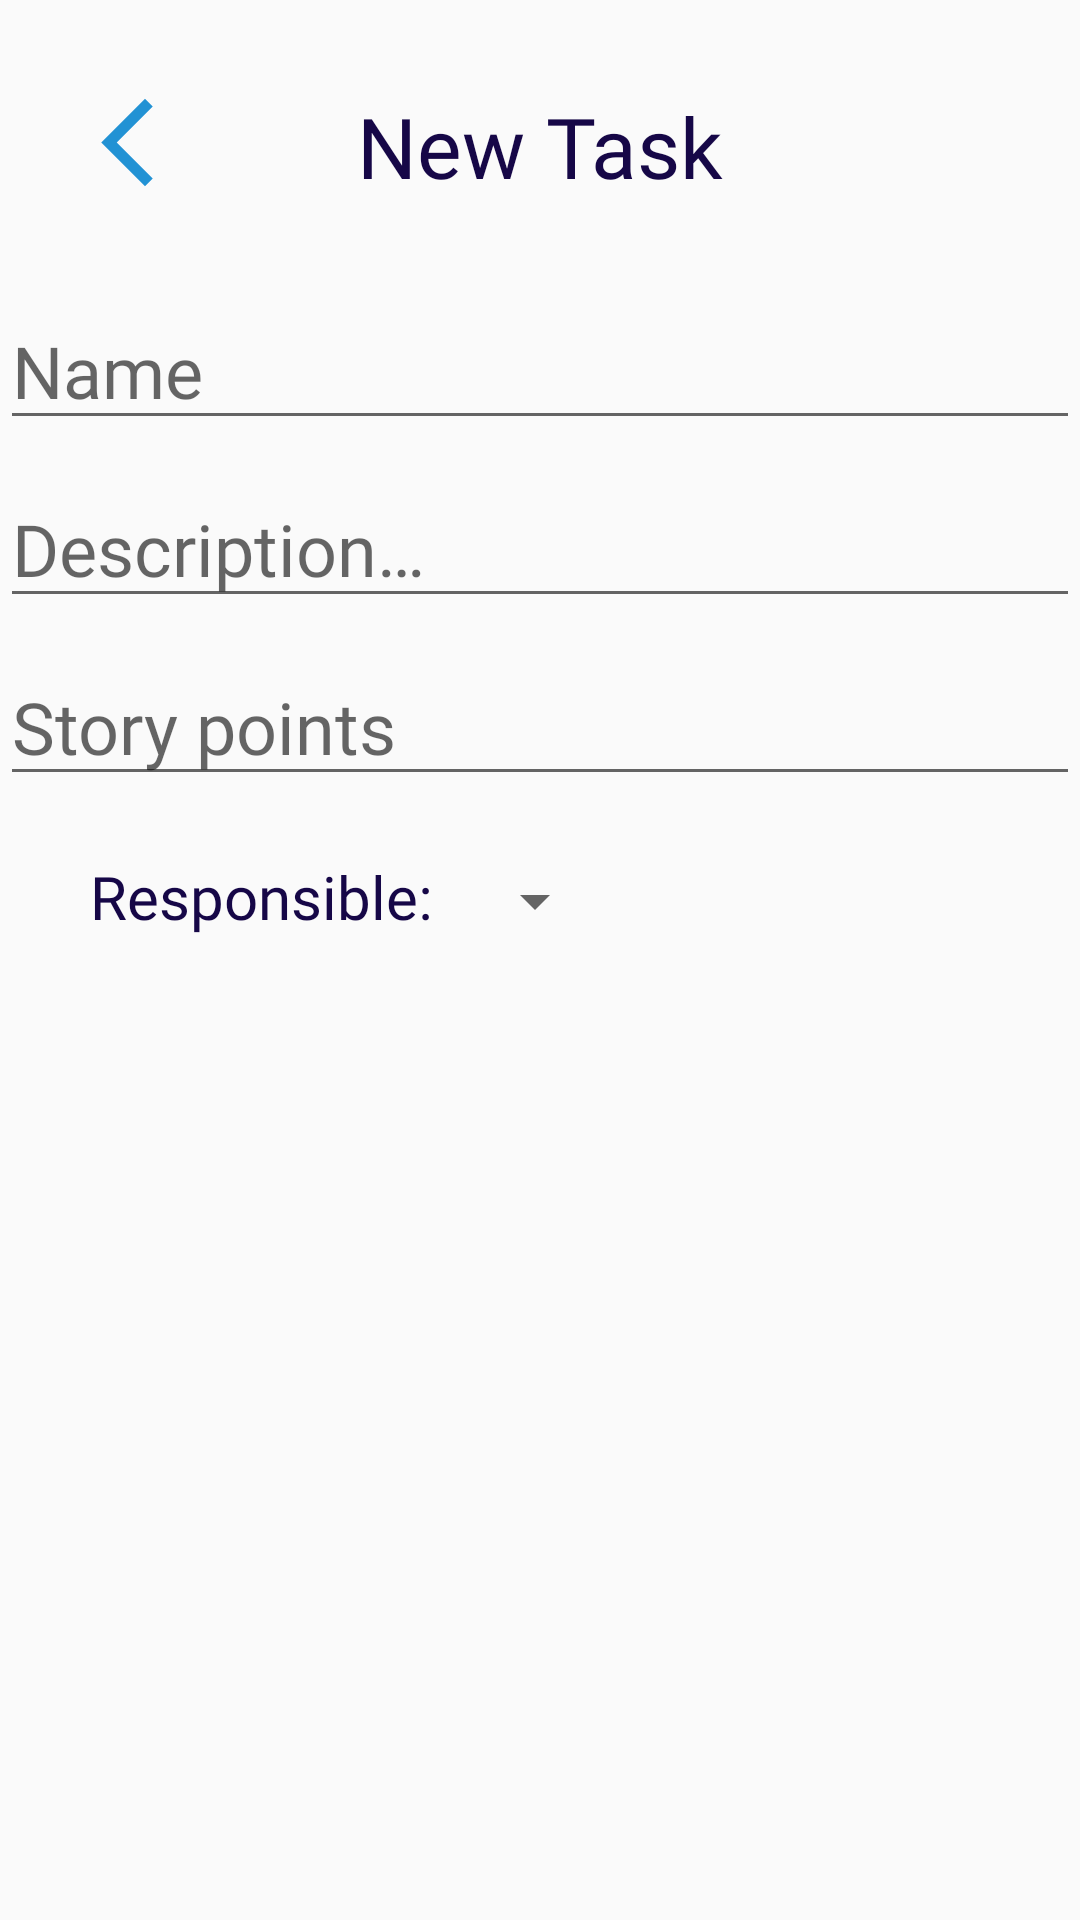

Produce the Android XML layout that renders to this screen, including the resource entries it uses.
<!-- AndroidManifest.xml: application theme Theme.NovatechFrontEnd -->
<!-- res/layout/fragment_project_add_task.xml -->
<?xml version="1.0" encoding="utf-8"?>
<FrameLayout xmlns:android="http://schemas.android.com/apk/res/android"
    xmlns:tools="http://schemas.android.com/tools"
    xmlns:app="http://schemas.android.com/apk/res-auto"
    android:layout_width="match_parent"
    android:layout_height="match_parent"
    tools:context=".ui.ProjectAddTaskFragment">


    <androidx.constraintlayout.widget.ConstraintLayout
        android:layout_width="match_parent"
        android:layout_height="742dp">

        <TextView
            android:id="@+id/project_add_task_back"
            android:layout_width="35dp"
            android:layout_height="35dp"
            android:layout_marginTop="30dp"
            android:layout_marginStart="25dp"
            android:background="@drawable/back"
            android:backgroundTint="@color/btn_color"
            app:layout_constraintStart_toStartOf="parent"
            app:layout_constraintTop_toTopOf="parent" />

        <TextView
            android:id="@+id/project_add_task_title"
            android:layout_width="wrap_content"
            android:layout_height="wrap_content"
            android:layout_marginTop="30dp"
            android:text="@string/project_add_task_title"
            android:textColor="@color/item_selected"
            android:fontFamily="@font/roboto"
            android:textSize="28sp"
            app:layout_constraintEnd_toEndOf="parent"
            app:layout_constraintStart_toStartOf="parent"
            app:layout_constraintTop_toTopOf="parent" />

        <EditText
            android:id="@+id/project_add_task_name"
            android:layout_width="wrap_content"
            android:layout_height="wrap_content"
            android:layout_marginTop="30dp"
            android:ems="13"
            android:inputType="text"
            android:fontFamily="@font/roboto_light"
            android:textSize="24sp"
            android:drawableEnd="@drawable/task"
            android:hint="@string/project_add_resource_name"
            android:drawableTint="@color/item_selected"
            android:maxLength="30"
            app:layout_constraintEnd_toEndOf="parent"
            app:layout_constraintStart_toStartOf="parent"
            app:layout_constraintTop_toBottomOf="@+id/project_add_task_title"
            android:autofillHints="" />

        <EditText
            android:id="@+id/project_add_task_description"
            android:layout_width="wrap_content"
            android:layout_height="wrap_content"
            android:layout_marginTop="10dp"
            android:ems="13"
            android:inputType="textMultiLine"
            android:fontFamily="@font/roboto_light"
            android:textSize="24sp"
            android:hint="@string/project_add_resource_description"
            android:maxLength="100"
            app:layout_constraintEnd_toEndOf="parent"
            app:layout_constraintStart_toStartOf="parent"
            app:layout_constraintTop_toBottomOf="@+id/project_add_task_name"
            android:autofillHints="" />

        <EditText
            android:id="@+id/project_add_task_story_points"
            android:layout_width="wrap_content"
            android:layout_height="wrap_content"
            android:layout_marginTop="10dp"
            android:ems="13"
            android:inputType="number"
            android:fontFamily="@font/roboto_light"
            android:textSize="24sp"
            android:hint="@string/project_add_task_story_points"
            android:maxLength="2"
            app:layout_constraintEnd_toEndOf="parent"
            app:layout_constraintStart_toStartOf="parent"
            app:layout_constraintTop_toBottomOf="@+id/project_add_task_description"
            android:autofillHints="" />

        <TextView
            android:id="@+id/project_add_task_responsible_title"
            android:layout_width="wrap_content"
            android:layout_height="wrap_content"
            android:layout_marginTop="20dp"
            android:layout_marginStart="30dp"
            android:text="@string/item_task_responsible"
            android:textColor="@color/item_selected"
            android:fontFamily="@font/roboto"
            android:textSize="20sp"
            app:layout_constraintStart_toStartOf="parent"
            app:layout_constraintTop_toBottomOf="@id/project_add_task_story_points" />

        <Spinner
            android:id="@+id/project_add_task_responsible"
            android:layout_width="wrap_content"
            android:layout_height="wrap_content"
            android:layout_marginStart="10dp"
            app:layout_constraintBottom_toBottomOf="@+id/project_add_task_responsible_title"
            app:layout_constraintStart_toEndOf="@+id/project_add_task_responsible_title" />

        <Button
            android:id="@+id/project_add_task_btn"
            android:layout_width="330dp"
            android:layout_height="wrap_content"
            android:layout_marginBottom="10dp"
            android:background="@drawable/round_btn"
            android:text="@string/project_add_task_btn"
            android:textAllCaps="false"
            android:fontFamily="@font/roboto"
            android:textColor="@color/white"
            android:textSize="28sp"
            app:layout_constraintBottom_toBottomOf="parent"
            app:layout_constraintEnd_toEndOf="parent"
            app:layout_constraintStart_toStartOf="parent" />

    </androidx.constraintlayout.widget.ConstraintLayout>
</FrameLayout>
<!-- resources referenced by this layout -->
<resources>
  <color name="btn_color">#2292D4</color>
  <color name="item_selected">#160747</color>
  <color name="white">#FFFFFFFF</color>
  <!-- drawable back (drawable) -->
  <vector xmlns:android="http://schemas.android.com/apk/res/android" android:height="34dp" android:tint="#FFFFFF" android:viewportHeight="24" android:viewportWidth="24" android:width="34dp">
  
      <path android:fillColor="@android:color/white" android:pathData="M17.77,3.77l-1.77,-1.77l-10,10l10,10l1.77,-1.77l-8.23,-8.23z"/>
  
  </vector>
  <string name="item_task_responsible">Responsible:</string>
  <string name="project_add_resource_description">Description… </string>
  <string name="project_add_resource_name">Name</string>
  <string name="project_add_task_btn">Add task</string>
  <string name="project_add_task_story_points">Story points</string>
  <string name="project_add_task_title">New Task</string>
  <style name="Theme.NovatechFrontEnd" parent="Theme.AppCompat.Light.NoActionBar">
          <item name="android:windowFullscreen">false</item>
      </style>
</resources>
